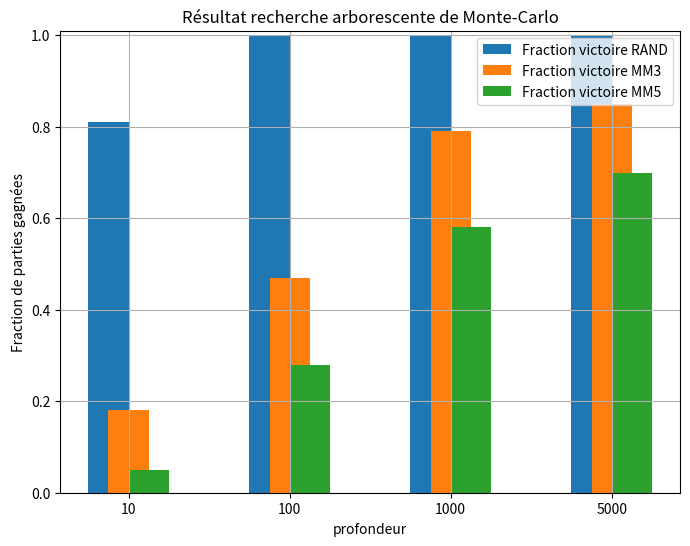

Reproduce this figure in Python.
import matplotlib.pyplot as plt
import numpy as np

prof = [10, 100, 1000, 5000]
rand = [0.81, 1, 1, 1]
mm3 = [0.18, 0.47, 0.79, 0.85]
mm5 = [0.05, 0.28, 0.58, 0.70]

plt.figure(figsize=(8, 6))
bar_width = 0.25
x_positions = np.arange(len(prof))

plt.bar(x_positions - bar_width/2, rand, bar_width, label='Fraction victoire RAND')
plt.bar(x_positions, mm3, bar_width, label='Fraction victoire MM3')
plt.bar(x_positions + bar_width/2, mm5, bar_width, label='Fraction victoire MM5')
plt.xticks(x_positions, prof)
plt.xlabel('profondeur')
plt.ylabel('Fraction de parties gagnées')
plt.ylim(0, 1.01)
plt.title('Résultat recherche arborescente de Monte-Carlo')
plt.legend(loc='upper right')

plt.grid()
plt.show()
